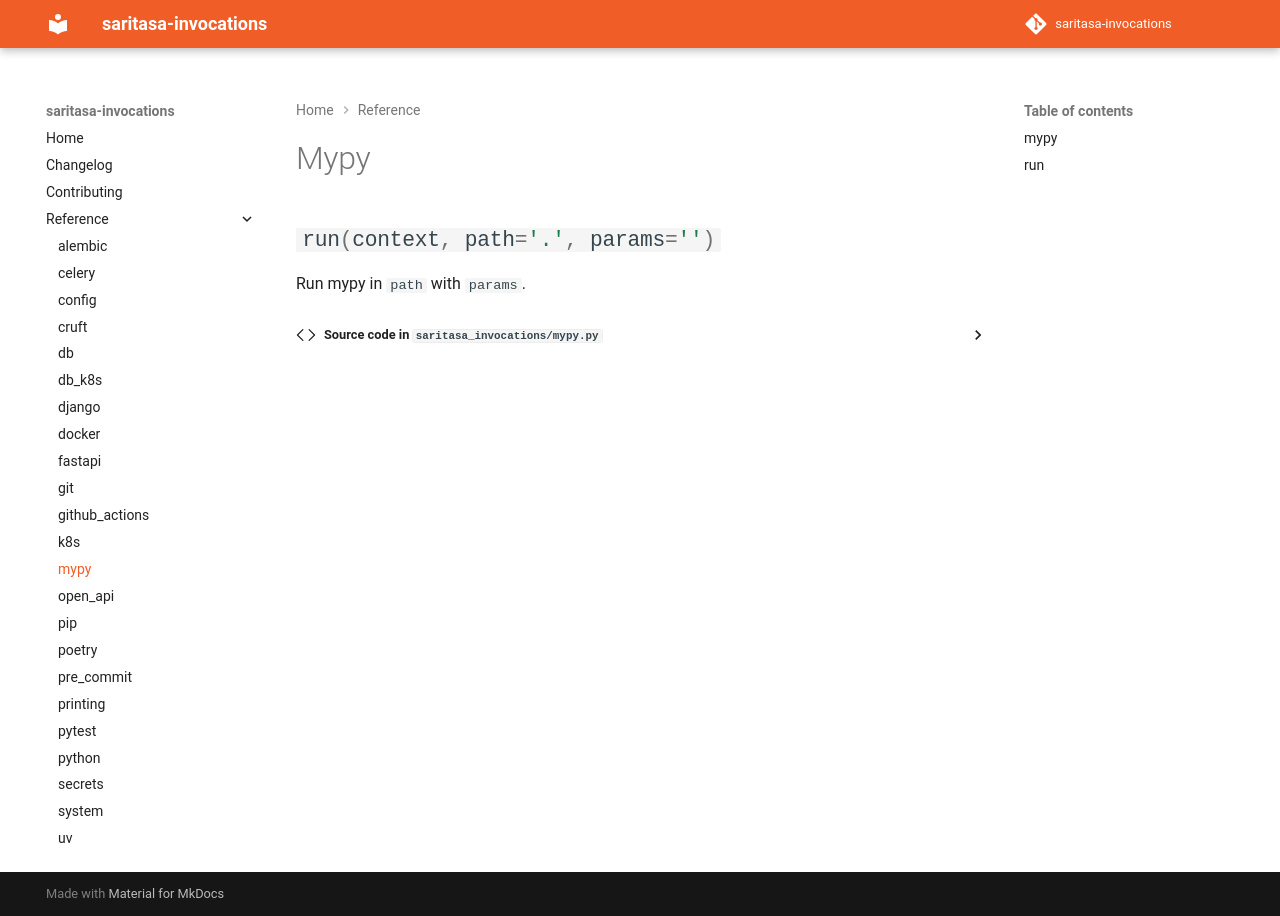

repository: saritasa-nest/saritasa-invocations · page: 1.13.0/reference/mypy/index.html · generator: mkdocs

# Mypy

:::saritasa_invocations.mypy
